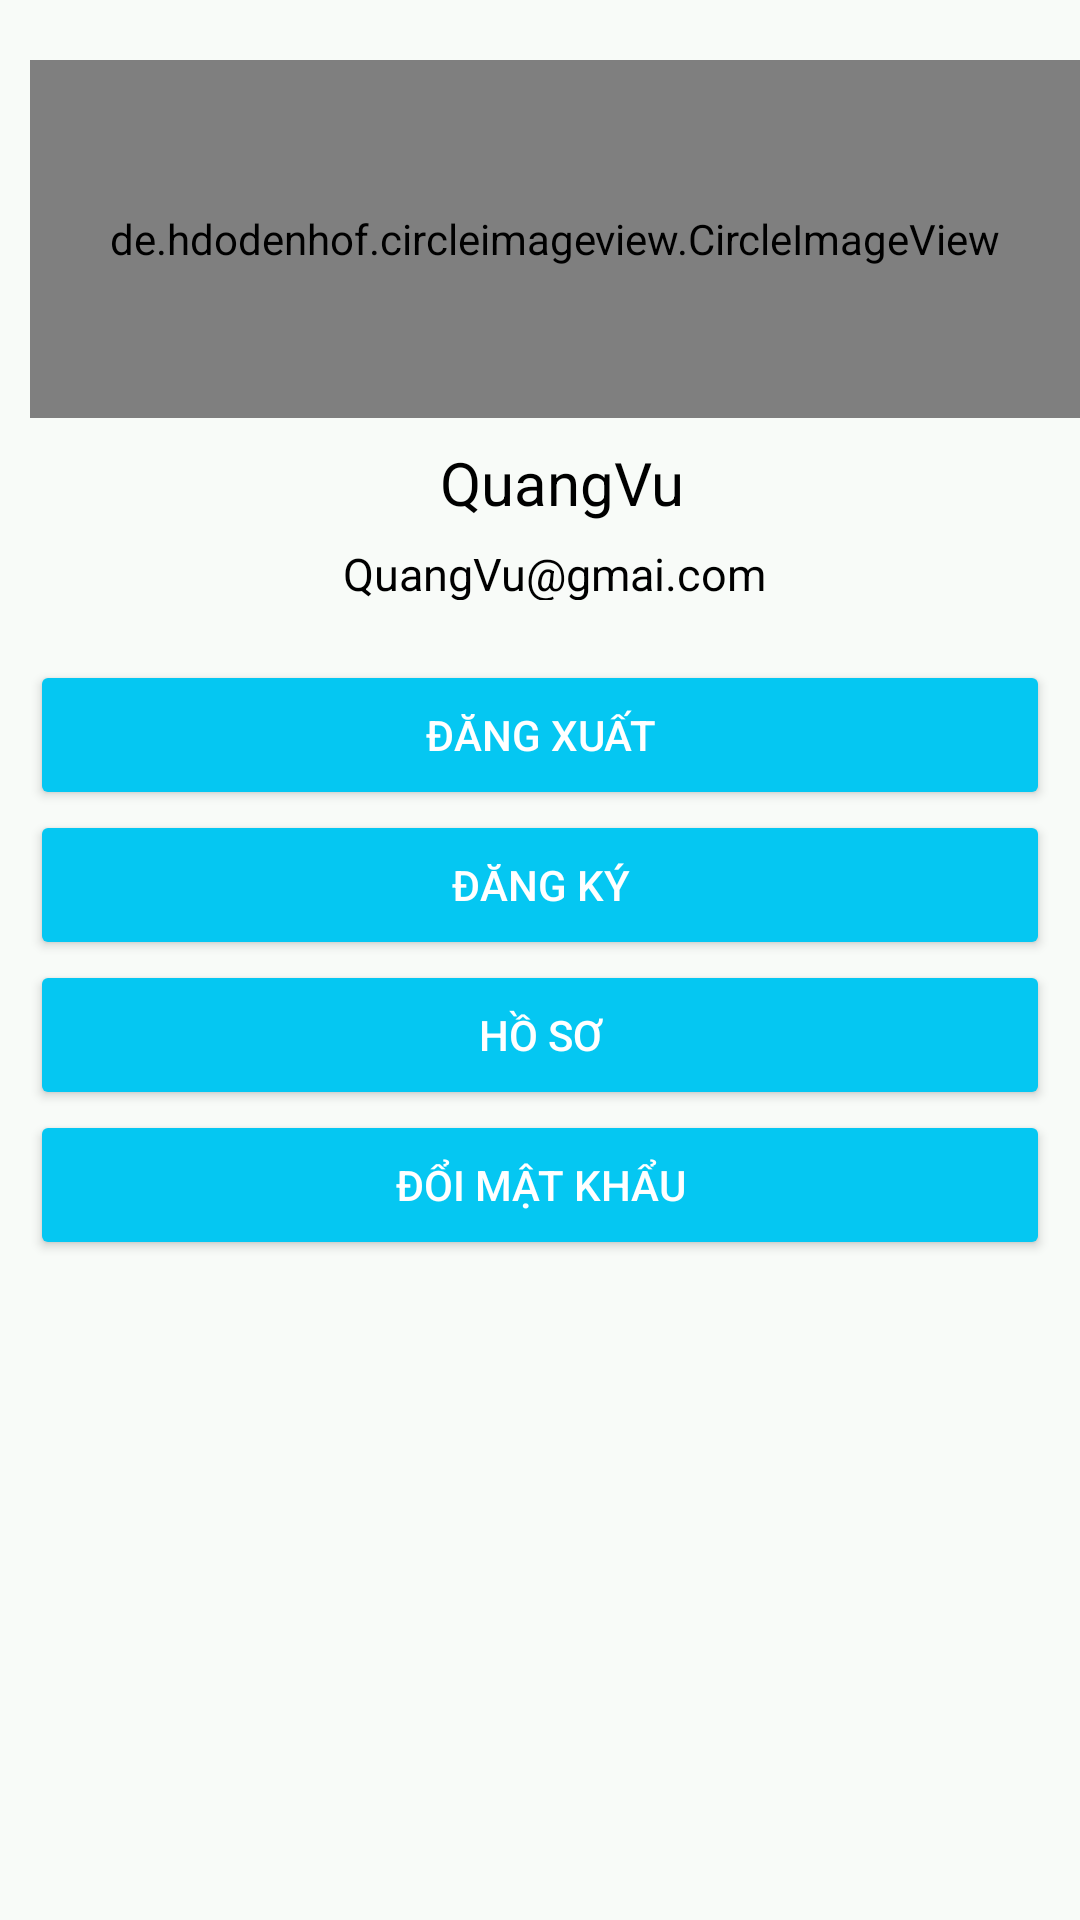

Layout XML and referenced resources for this Android screen:
<!-- AndroidManifest.xml: application theme Theme.MeTruyen -->
<!-- res/layout/fragment_caidat.xml -->
<?xml version="1.0" encoding="utf-8"?>
<LinearLayout xmlns:android="http://schemas.android.com/apk/res/android"
    xmlns:app="http://schemas.android.com/apk/res-auto"
    xmlns:tools="http://schemas.android.com/tools"
    android:layout_width="match_parent"
    android:layout_height="match_parent"
    tools:context=".Fagment.caidat"
    android:orientation="vertical"
    android:background="#61EDF3EC"
    android:weightSum="10"
    android:id="@+id/fragment_caidat">
    <LinearLayout
        android:layout_weight="3"
        android:id="@+id/layout1"
        android:layout_width="match_parent"
        android:layout_height="wrap_content"
        android:layout_marginLeft="10dp"
        android:layout_marginTop="10dp"
        android:gravity="center"
        android:orientation="vertical"
        android:weightSum="25">


    <de.hdodenhof.circleimageview.CircleImageView
        android:id="@+id/profile_image"
        android:layout_width="match_parent"
        android:layout_height="match_parent"
       android:layout_marginTop="10dp"
        android:src="@drawable/ic_baseline_person_24"
        app:civ_border_color="#FF000000"
        app:civ_border_width="2dp"
        android:layout_weight="24"/>

    <TextView
        android:layout_weight="0.5"
        android:id="@+id/txtten12"
        android:layout_width="wrap_content"
        android:layout_height="wrap_content"
        android:text=" QuangVu"
        android:textSize="20dp"
        android:layout_marginTop="8dp"
        android:textColor="@color/black"
        />
    <TextView
        android:layout_weight="0.5"
        android:id="@+id/txtemail12"
        android:layout_width="wrap_content"
        android:layout_height="wrap_content"
        android:text="QuangVu@gmai.com"
        android:textSize="15dp"
        android:layout_marginTop="8dp"
        android:textColor="@color/black"
        />
</LinearLayout>

   <LinearLayout
       android:layout_weight="7"
       android:layout_width="match_parent"
       android:layout_height="wrap_content"
       android:orientation="vertical"
       android:weightSum="113"
       android:layout_marginEnd="10dp"
       android:layout_marginStart="10dp"
       android:layout_marginTop="20dp">


    <Button
      android:id="@+id/btnDangXuat"
        android:layout_weight="1"
        android:layout_width="match_parent"
        android:layout_height="wrap_content"
        android:text="Đăng Xuất"
        android:textColor="@color/white"
        android:backgroundTint="@color/blue"

        />

       <Button
           android:id="@+id/btnDangKy"
           android:layout_weight="1"
           android:layout_width="match_parent"
           android:layout_height="wrap_content"
           android:text="Đăng ký"
           android:textColor="@color/white"
           android:backgroundTint="@color/blue"

           />
       <Button
           android:id="@+id/btnHoSo"
           android:layout_weight="1"
           android:layout_width="match_parent"
           android:layout_height="wrap_content"
           android:text="Hồ sơ"
           android:textColor="@color/white"
           android:backgroundTint="@color/blue"
           />
       <Button
           android:layout_weight="1"
           android:id="@+id/btnDangNhap"
           android:layout_width="match_parent"
           android:layout_height="wrap_content"
           android:text="Đổi mật khẩu"
           android:textColor="@color/white"
           android:backgroundTint="@color/blue"

           />
   </LinearLayout>


</LinearLayout>
<!-- resources referenced by this layout -->
<resources>
  <color name="black">#FF000000</color>
  <color name="blue">#05C7F2</color>
  <color name="white">#FFFFFFFF</color>
  <!-- drawable ic_baseline_person_24 (drawable) -->
  <vector android:height="24dp" android:tint="#656363"
      android:viewportHeight="24" android:viewportWidth="24"
      android:width="24dp" xmlns:android="http://schemas.android.com/apk/res/android">
      <path android:fillColor="@android:color/white" android:pathData="M12,12c2.21,0 4,-1.79 4,-4s-1.79,-4 -4,-4 -4,1.79 -4,4 1.79,4 4,4zM12,14c-2.67,0 -8,1.34 -8,4v2h16v-2c0,-2.66 -5.33,-4 -8,-4z"/>
  </vector>
  <style name="Theme.MeTruyen" parent="Theme.MaterialComponents.DayNight.NoActionBar">
          
          <item name="colorPrimary">@color/purple_500</item>
          <item name="colorPrimaryVariant">@color/purple_700</item>
          <item name="colorOnPrimary">@color/white</item>
          
          <item name="colorSecondary">@color/teal_200</item>
          <item name="colorSecondaryVariant">@color/teal_700</item>
          <item name="colorOnSecondary">@color/black</item>
          
          <item name="android:statusBarColor">?attr/colorPrimaryVariant</item>
          
          <item name="android:windowNoTitle">true</item>
          <item name="android:windowFullscreen">true</item>
      </style>
  <color name="purple_500">#FF6200EE</color>
  <color name="purple_700">#FF3700B3</color>
  <color name="teal_200">#FF03DAC5</color>
  <color name="teal_700">#FF018786</color>
</resources>
